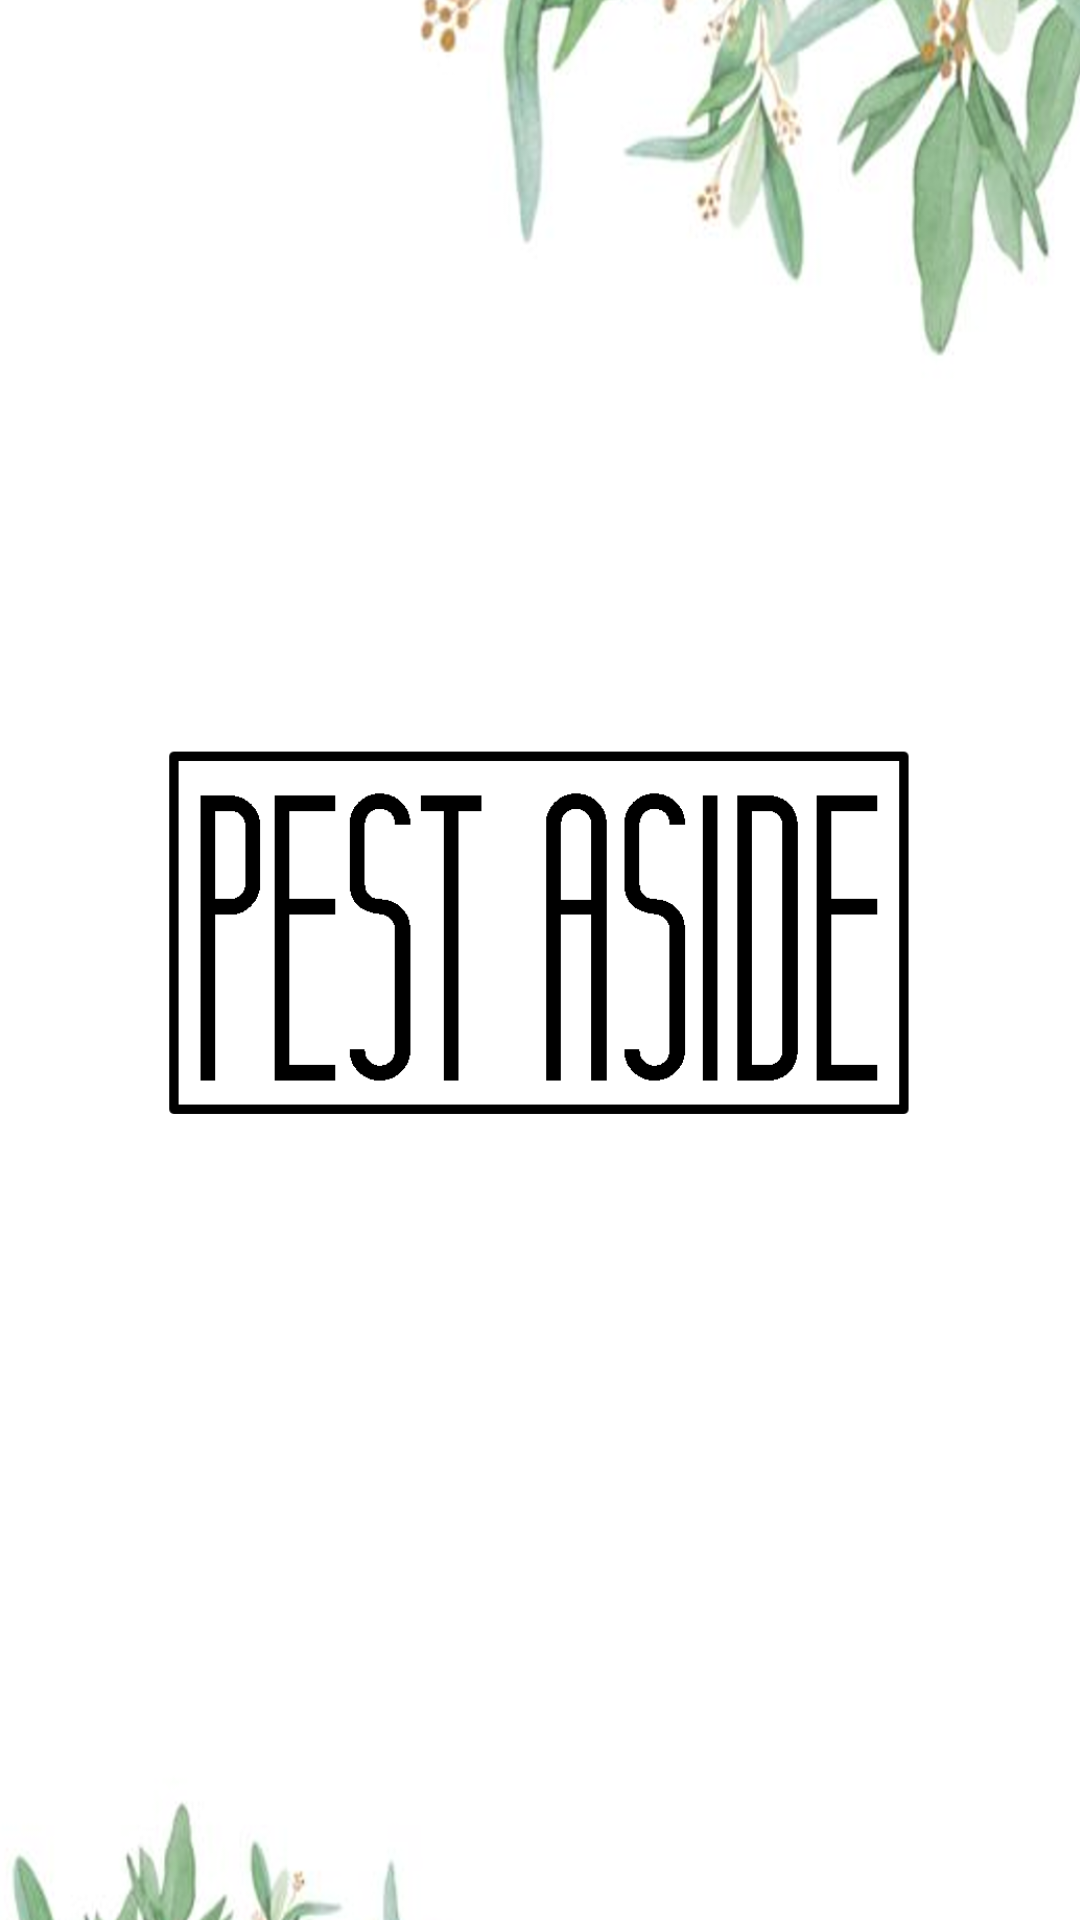

Here is an Android app screen rendered from its layout file. Give the layout XML and the strings, colors and styles it references.
<!-- AndroidManifest.xml: application theme AppTheme -->
<!-- res/layout/activity_welcome_screen.xml -->
<?xml version="1.0" encoding="utf-8"?>
<android.support.constraint.ConstraintLayout xmlns:android="http://schemas.android.com/apk/res/android"
        xmlns:tools="http://schemas.android.com/tools"
        xmlns:app="http://schemas.android.com/apk/res-auto"
        android:layout_width="match_parent"
        android:layout_height="match_parent"
        tools:context=".WelcomeScreen">

    <ImageView
            android:layout_width="411dp"
            android:layout_height="731dp"
            android:src="@drawable/logo"
            app:layout_constraintStart_toStartOf="parent"
            app:layout_constraintHorizontal_bias="0.5"
            app:layout_constraintEnd_toEndOf="parent"
            app:layout_constraintTop_toTopOf="parent"
            app:layout_constraintBottom_toBottomOf="parent"
            app:layout_constraintVertical_bias="0.5" />

</android.support.constraint.ConstraintLayout>
<!-- resources referenced by this layout -->
<resources>
  <!-- drawable logo: png bitmap (drawable, 849043 bytes) -->
  <style name="AppTheme" parent="Theme.AppCompat.Light.NoActionBar">
          
          <item name="colorPrimary">@color/colorPrimary</item>
          <item name="colorPrimaryDark">@color/colorPrimaryDark</item>
          <item name="colorAccent">@color/colorAccent</item>
      </style>
  <!-- not gathered from this repository: default colours our renderer supplied (Android Studio template values) -->
  <color name="colorPrimary">#FF6200EE</color>
  <color name="colorPrimaryDark">#FF3700B3</color>
  <color name="colorAccent">#FF03DAC5</color>
</resources>
